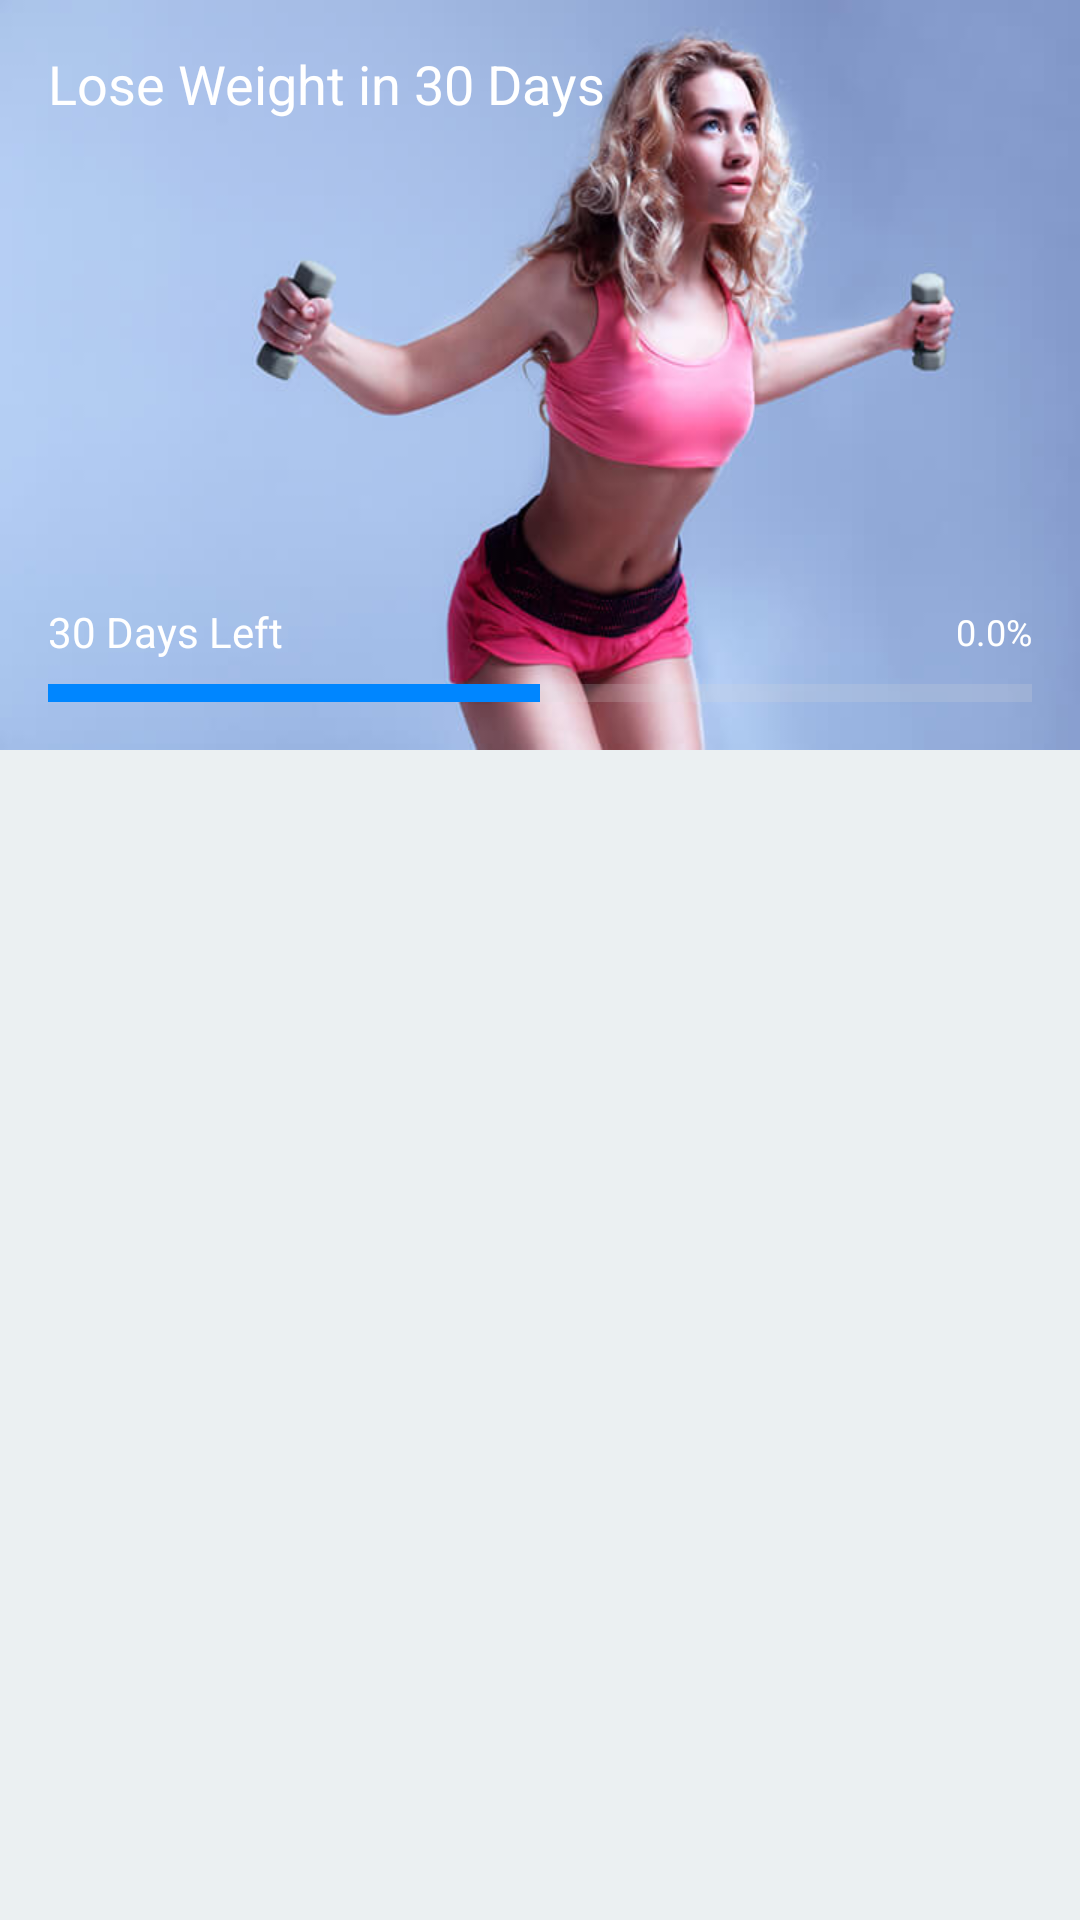

Layout XML and referenced resources for this Android screen:
<!-- AndroidManifest.xml: application theme AppTheme -->
<!-- res/layout/activity_main.xml -->
<?xml version="1.0" encoding="utf-8"?>
<androidx.drawerlayout.widget.DrawerLayout xmlns:android="http://schemas.android.com/apk/res/android"
    xmlns:app="http://schemas.android.com/apk/res-auto"
    android:id="@+id/drawer_layout"
    android:layout_width="fill_parent"
    android:layout_height="fill_parent"
    android:fitsSystemWindows="true">

    <RelativeLayout
        android:layout_width="match_parent"
        android:layout_height="match_parent"
        android:background="@color/colorgrey">

        <include
            layout="@layout/app_bar_main"
            android:layout_width="fill_parent"
            android:layout_height="fill_parent"
            android:layout_above="@+id/adLayout" />

    </RelativeLayout>

    <com.google.android.material.navigation.NavigationView
        android:id="@+id/nav_view"
        android:layout_width="wrap_content"
        android:layout_height="fill_parent"
        android:layout_gravity="start"
        android:background="@color/white"
        android:fitsSystemWindows="true"
        android:theme="@style/drawerArrowColor"
        app:headerLayout="@layout/navigation_header"
        app:itemBackground="@android:color/transparent"
        app:itemIconTint="@color/colorPrimary"
        app:itemTextColor="@color/black"
        app:menu="@menu/menu_drawer" />

</androidx.drawerlayout.widget.DrawerLayout>
<!-- res/layout/app_bar_main.xml (included above) -->
<?xml version="1.0" encoding="utf-8"?>
<androidx.coordinatorlayout.widget.CoordinatorLayout xmlns:android="http://schemas.android.com/apk/res/android"
    xmlns:app="http://schemas.android.com/apk/res-auto"
    android:id="@+id/main_view"
    android:layout_width="fill_parent"
    android:layout_height="fill_parent"
    android:background="@color/colorgrey">

    <com.google.android.material.appbar.AppBarLayout
        android:layout_width="fill_parent"
        android:layout_height="250.0dip"
        android:theme="@style/AppTheme.AppBarOverlay">

        <com.google.android.material.appbar.CollapsingToolbarLayout
            android:layout_width="fill_parent"
            android:layout_height="fill_parent"
            android:background="@drawable/banner"
            android:fitsSystemWindows="true"
            app:contentScrim="@color/colorPrimaryDark"
            app:layout_scrollFlags="exitUntilCollapsed|scroll"
            app:toolbarId="@+id/toolbar">

            <androidx.appcompat.widget.Toolbar
                android:id="@+id/toolbar"
                android:layout_width="fill_parent"
                android:layout_height="?actionBarSize"
                app:layout_collapseMode="pin"
                app:popupTheme="@style/AppTheme.PopupOverlay">

                <LinearLayout
                    android:layout_width="fill_parent"
                    android:layout_height="fill_parent"
                    android:orientation="horizontal">

                    <TextView
                        android:layout_width="0.0dip"
                        android:layout_height="fill_parent"
                        android:layout_weight="1.0"
                        android:gravity="start|center"
                        android:text="@string/app_title"
                        android:textColor="#ffffffff"
                        android:textSize="18.0sp" />

                </LinearLayout>

            </androidx.appcompat.widget.Toolbar>

            <LinearLayout
                android:layout_width="fill_parent"
                android:layout_height="wrap_content"
                android:layout_gravity="bottom"
                android:orientation="vertical"
                app:layout_collapseMode="parallax">

                <LinearLayout
                    android:layout_width="fill_parent"
                    android:layout_height="wrap_content"
                    android:layout_marginLeft="16.0dip"
                    android:layout_marginRight="16.0dip"
                    android:layout_marginBottom="8.0dip"
                    android:gravity="center_vertical"
                    android:orientation="horizontal">

                    <TextView
                        android:id="@+id/daysLeft"
                        android:layout_width="0.0dip"
                        android:layout_height="wrap_content"
                        android:layout_weight="1.0"
                        android:fontFamily="sans-serif"
                        android:gravity="left"
                        android:text="30 Days Left"
                        android:textColor="@android:color/white"
                        android:textSize="14.0sp" />

                    <TextView
                        android:id="@+id/percentScore"
                        android:layout_width="wrap_content"
                        android:layout_height="wrap_content"
                        android:fontFamily="sans-serif"
                        android:text="0.0%"
                        android:textColor="@android:color/white"
                        android:textSize="12.0sp" />

                </LinearLayout>

                <ProgressBar
                    android:id="@+id/progress"
                    style="?android:progressBarStyleHorizontal"
                    android:layout_width="fill_parent"
                    android:layout_height="6.0dip"
                    android:layout_marginLeft="16.0dip"
                    android:layout_marginRight="16.0dip"
                    android:layout_marginBottom="16.0dip"
                    android:progress="50"
                    android:progressDrawable="@drawable/xml_progress" />

            </LinearLayout>

        </com.google.android.material.appbar.CollapsingToolbarLayout>

    </com.google.android.material.appbar.AppBarLayout>

    <include layout="@layout/content_main" />

</androidx.coordinatorlayout.widget.CoordinatorLayout>
<!-- res/layout/navigation_header.xml (included above) -->
<?xml version="1.0" encoding="utf-8"?>
<RelativeLayout xmlns:android="http://schemas.android.com/apk/res/android"
    android:layout_width="@dimen/nav_drawer_width"
    android:layout_height="@dimen/navDrawer_header_height"
    android:gravity="top"
    android:orientation="vertical"
    android:theme="@style/ThemeOverlay.AppCompat.Dark">

    <ImageView
        android:layout_width="match_parent"
        android:layout_height="match_parent"
        android:scaleType="centerCrop"
        android:src="@drawable/menu_banner" />

    <TextView
        android:layout_width="wrap_content"
        android:layout_height="wrap_content"
        android:layout_alignParentBottom="true"
        android:layout_marginLeft="10dp"
        android:layout_marginBottom="10dp"
        android:text="@string/app_title"
        android:textColor="@color/white"
        android:textSize="20dp" />

</RelativeLayout>
<!-- res/layout/content_main.xml (included above) -->
<?xml version="1.0" encoding="utf-8"?>
<LinearLayout xmlns:android="http://schemas.android.com/apk/res/android"
    xmlns:app="http://schemas.android.com/apk/res-auto"
    android:layout_width="match_parent"
    android:layout_height="match_parent"
    android:layout_margin="3.0dip"
    android:background="@color/colorgrey"
    android:orientation="vertical"
    app:layout_behavior="@string/appbar_scrolling_view_behavior">

    <androidx.recyclerview.widget.RecyclerView
        android:id="@+id/recycler"
        android:layout_width="match_parent"
        android:layout_height="match_parent" />

</LinearLayout>
<!-- resources referenced by this layout -->
<resources>
  <color name="black">#FF000000</color>
  <color name="colorPrimary">#0086ff</color>
  <color name="colorPrimaryDark">#037AE6</color>
  <color name="colorgrey">#ffebf0f2</color>
  <color name="white">#FFFFFFFF</color>
  <dimen name="navDrawer_header_height">250dp</dimen>
  <dimen name="nav_drawer_width">280dp</dimen>
  <!-- drawable banner: jpg bitmap (drawable, 22552 bytes) -->
  <!-- drawable menu_banner: jpg bitmap (drawable, 57954 bytes) -->
  <!-- drawable xml_progress (drawable) -->
  <?xml version="1.0" encoding="utf-8"?>
  <layer-list xmlns:android="http://schemas.android.com/apk/res/android">
      <item android:id="@android:id/background">
          <shape>
              <corners android:radius="0.0dip" />
              <solid android:color="#33d8d8d8" />
          </shape>
      </item>
      <item android:id="@android:id/secondaryProgress">
          <clip>
              <shape>
                  <corners android:radius="0.0dip" />
                  <solid android:color="@android:color/transparent" />
              </shape>
          </clip>
      </item>
      <item android:id="@android:id/progress">
          <clip>
              <shape>
                  <corners android:radius="0.0dip" />
                  <solid android:color="@color/colorPrimary" />
              </shape>
          </clip>
      </item>
  </layer-list>
  <string name="app_title">Lose Weight in 30 Days</string>
  <style name="AppTheme.AppBarOverlay" parent="@style/ThemeOverlay.AppCompat.Dark.ActionBar" />
  <style name="AppTheme.PopupOverlay" parent="@style/ThemeOverlay.AppCompat.Light" />
  <style name="drawerArrowColor" parent="@style/Widget.AppCompat.DrawerArrowToggle">
          <item name="color">@color/colorPrimary</item>
          <item name="spinBars">true</item>
      </style>
  <style name="AppTheme" parent="Theme.AppCompat.Light.DarkActionBar">
          <item name="colorPrimary">@color/colorPrimary</item>
          <item name="colorPrimaryDark">@color/colorPrimaryDark</item>
          <item name="colorAccent">@color/colorAccent</item>
          <item name="windowActionBar">false</item>
          <item name="windowNoTitle">true</item>
      </style>
  <color name="colorAccent">#0086ff</color>
</resources>
